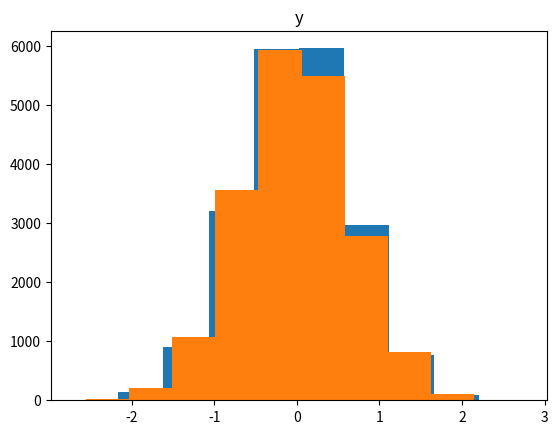

Source code (Python):
import math 
import random
import matplotlib.pyplot as plt
import numpy as np

y=[]
x=[]
ti=[]
r2=[]
for i in range(20000):
    u1=random.random()
    R2=-math.log10(u1)
    tita=2*math.pi*random.random()
    xa=math.sqrt(2*R2)*math.cos(tita)
    ya=math.sqrt(2*R2)*math.sin(tita)
    y.append(ya)
    x.append(xa)
    ti.append(tita)
    r2.append(R2)


plt.title('x')
plt.hist(x)
plt.show()

plt.title('y')
plt.hist(y)
plt.show()
#
#plt.plot(r2,y,'ro')
#plt.plot(ti,x,'bs')
#plt.show()
#
